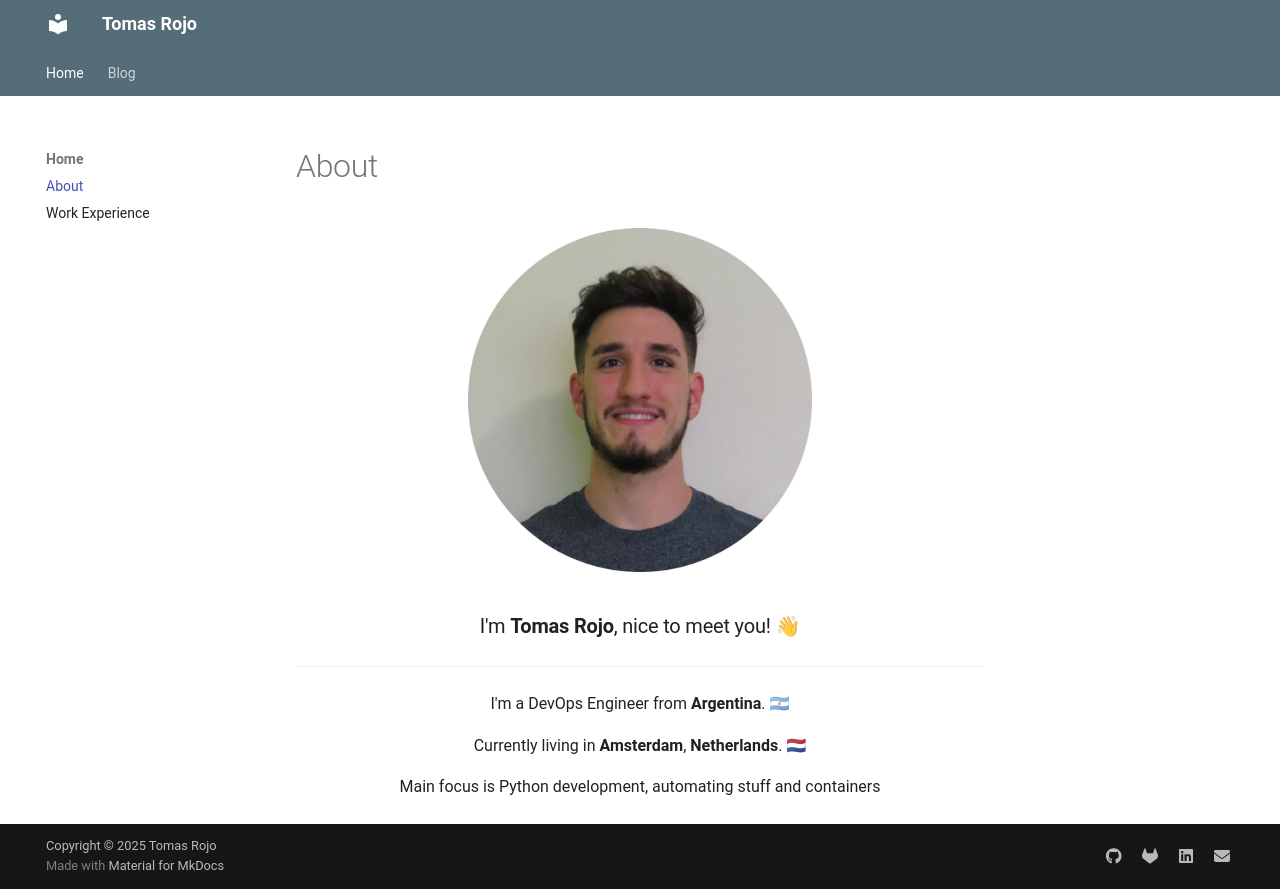

repository: tomas-rojo/mywebsite · page: index.html · generator: mkdocs

---
title: Home
---

# About

<p align="center">
  <img src="img/avatar.png" style="max-width:50%;" alt="Tomas Rojo"/>
  <h3 align="center">I'm <b>Tomas Rojo</b>, nice to meet you! 👋</h3>
</p>

---
<p align="center">
I'm a DevOps Engineer from <b>Argentina</b>. 🇦🇷
</p>

<p align="center">
Currently living in <b>Amsterdam</b>, <b>Netherlands</b>. 🇳🇱
</p>

<p align="center">
Main focus is Python development, automating stuff and containers
</p>
